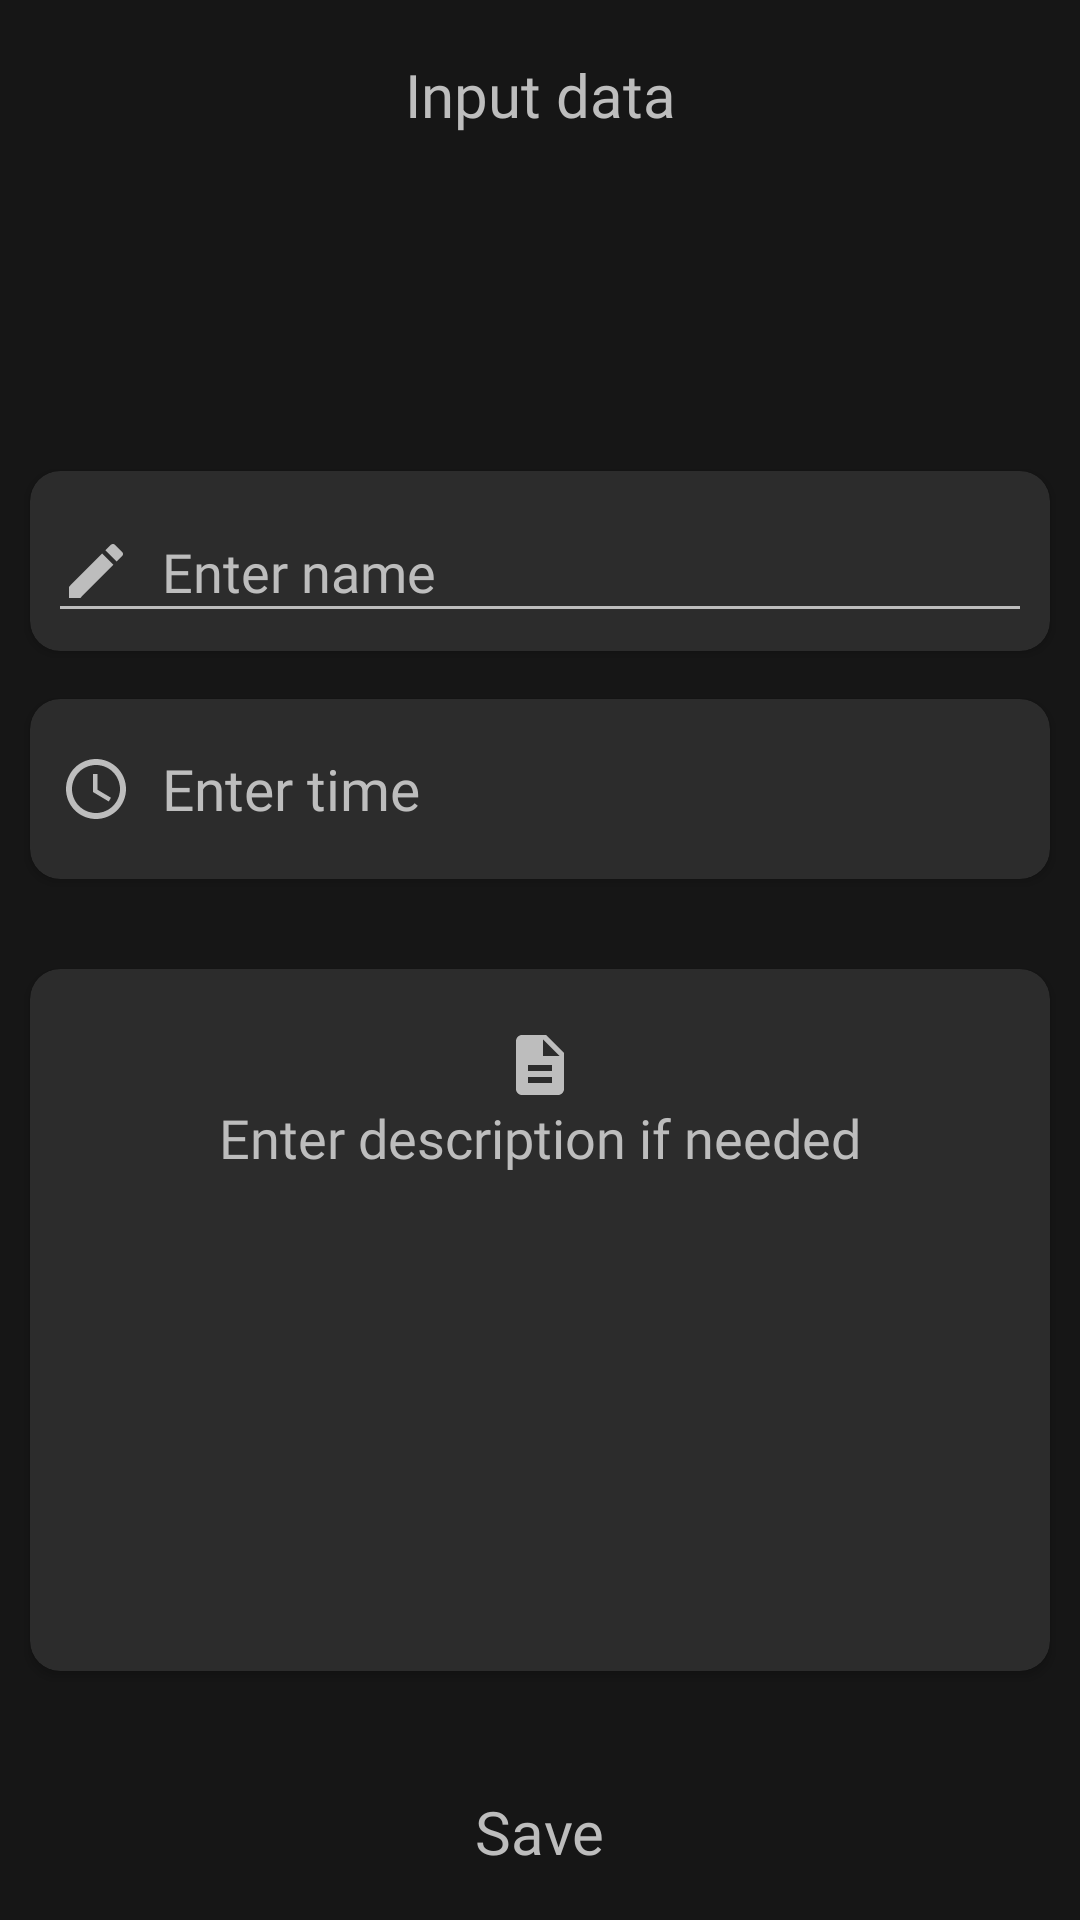

This screen was rendered from an Android layout file. Write that file and the resources it references.
<!-- AndroidManifest.xml: application theme Theme.CourseWork -->
<!-- res/layout/activity_edit_student_info_v2.xml -->
<?xml version="1.0" encoding="utf-8"?>
<androidx.constraintlayout.widget.ConstraintLayout xmlns:android="http://schemas.android.com/apk/res/android"
    xmlns:app="http://schemas.android.com/apk/res-auto"
    xmlns:tools="http://schemas.android.com/tools"
    android:id="@+id/mainHolder"
    android:layout_width="match_parent"
    android:layout_height="match_parent"
    android:background="@color/grey1">

    <androidx.constraintlayout.widget.ConstraintLayout
        android:id="@+id/constraintLayout5"
        android:layout_width="match_parent"
        android:layout_height="wrap_content"
        android:layout_marginStart="10dp"
        android:layout_marginTop="6dp"
        android:layout_marginEnd="10dp"
        android:background="@drawable/rounded_corners"
        android:backgroundTint="@color/grey2"
        app:layout_constraintEnd_toEndOf="parent"
        app:layout_constraintStart_toStartOf="parent"
        app:layout_constraintTop_toTopOf="parent">

        <TextView
            android:id="@+id/dayTitleCoupleTextView"
            android:layout_width="wrap_content"
            android:layout_height="wrap_content"
            android:layout_marginTop="6dp"
            android:layout_marginBottom="6dp"
            android:fontFamily="@font/ubuntu_bold"
            android:paddingTop="6dp"
            android:paddingBottom="6dp"
            android:text="@string/input_data"
            android:textColor="@color/grey5"
            android:textSize="20sp"
            app:layout_constraintBottom_toBottomOf="parent"
            app:layout_constraintEnd_toEndOf="parent"
            app:layout_constraintStart_toStartOf="parent"
            app:layout_constraintTop_toTopOf="parent" />
    </androidx.constraintlayout.widget.ConstraintLayout>

    <androidx.constraintlayout.widget.ConstraintLayout
        android:id="@+id/saveButton"
        android:layout_width="match_parent"
        android:layout_height="wrap_content"
        android:layout_marginStart="10dp"
        android:layout_marginEnd="10dp"
        android:layout_marginBottom="6dp"
        android:background="@drawable/rounded_corners"
        android:backgroundTint="@color/grey2"
        app:layout_constraintBottom_toBottomOf="parent"
        app:layout_constraintEnd_toEndOf="parent"
        app:layout_constraintStart_toStartOf="parent">

        <TextView
            android:id="@+id/saveText"
            android:layout_width="wrap_content"
            android:layout_height="wrap_content"
            android:fontFamily="@font/ubuntu_bold"
            android:paddingTop="10dp"
            android:paddingBottom="10dp"
            android:text="@string/save"
            android:textColor="@color/grey5"
            android:textSize="20sp"
            app:layout_constraintBottom_toBottomOf="parent"
            app:layout_constraintEnd_toEndOf="parent"
            app:layout_constraintStart_toStartOf="parent"
            app:layout_constraintTop_toTopOf="parent" />
    </androidx.constraintlayout.widget.ConstraintLayout>

    <androidx.cardview.widget.CardView
        android:id="@+id/titleCoachHolder"
        android:layout_width="0dp"
        android:layout_height="60dp"
        android:layout_marginStart="10dp"
        android:layout_marginTop="100dp"
        android:layout_marginEnd="10dp"
        android:backgroundTint="@color/grey2"
        app:cardCornerRadius="10dp"
        app:layout_constraintEnd_toEndOf="parent"
        app:layout_constraintStart_toStartOf="parent"
        app:layout_constraintTop_toBottomOf="@+id/constraintLayout5">

        <EditText
            android:id="@+id/editNamePlainTextView"
            android:layout_width="match_parent"
            android:layout_height="match_parent"
            android:layout_marginStart="6dp"
            android:layout_marginTop="10dp"
            android:layout_marginEnd="6dp"
            android:layout_marginBottom="6dp"
            android:backgroundTint="@color/grey5"
            android:drawableStart="@drawable/edit_pen_icon"
            android:drawablePadding="10dp"
            android:ems="10"
            android:fontFamily="@font/ubuntu_bold"
            android:hint="@string/enter_name"
            android:inputType="textPersonName"
            android:textColor="@color/grey5"
            android:textColorHighlight="@color/grey5"
            android:textColorHint="@color/grey5"
            android:textColorLink="@color/grey5"
            app:layout_constraintBottom_toBottomOf="parent"
            app:layout_constraintEnd_toEndOf="parent"
            app:layout_constraintStart_toStartOf="parent"
            app:layout_constraintTop_toTopOf="parent"
            tools:ignore="TouchTargetSizeCheck"
            tools:layout_editor_absoluteX="10dp" />
    </androidx.cardview.widget.CardView>

    <androidx.cardview.widget.CardView
        android:id="@+id/enterTimeButton"
        android:layout_width="0dp"
        android:layout_height="60dp"
        android:layout_marginTop="16dp"
        android:backgroundTint="@color/grey2"
        app:cardCornerRadius="10dp"
        app:layout_constraintEnd_toEndOf="@+id/titleCoachHolder"
        app:layout_constraintStart_toStartOf="@+id/titleCoachHolder"
        app:layout_constraintTop_toBottomOf="@+id/titleCoachHolder">

        <TextView
            android:id="@+id/enterTimeText"
            android:layout_width="match_parent"
            android:layout_height="match_parent"
            android:drawablePadding="10dp"
            android:fontFamily="@font/ubuntu_bold"
            android:gravity="center_vertical"
            android:paddingStart="10dp"
            android:paddingEnd="0dp"
            android:text="@string/enter_time"
            android:textColor="@color/grey5"
            android:textSize="19sp"
            app:drawableStartCompat="@drawable/clock_icon" />
    </androidx.cardview.widget.CardView>

    <androidx.cardview.widget.CardView
        android:id="@+id/lessonAddressHolder"
        android:layout_width="0dp"
        android:layout_height="0dp"
        android:layout_marginTop="30dp"
        android:layout_marginBottom="30dp"
        android:backgroundTint="@color/grey2"
        app:cardCornerRadius="10dp"
        app:layout_constraintEnd_toEndOf="@+id/enterTimeButton"
        app:layout_constraintStart_toStartOf="@+id/enterTimeButton"
        app:layout_constraintTop_toBottomOf="@+id/enterTimeButton"
        app:layout_constraintBottom_toTopOf="@id/saveButton">

        <EditText
            android:id="@+id/editDescriptionTextView"
            android:layout_width="match_parent"
            android:layout_height="match_parent"
            android:layout_marginStart="6dp"
            android:layout_marginTop="10dp"
            android:layout_marginEnd="6dp"
            android:layout_marginBottom="6dp"
            android:backgroundTint="@color/grey2"
            android:drawableTop="@drawable/description_icon"
            android:ems="10"
            android:fontFamily="@font/ubuntu_bold"
            android:gravity="center|top"
            android:hint="@string/description_if_needed"
            android:inputType="textMultiLine"
            android:textColor="@color/grey5"
            android:textColorHighlight="@color/grey5"
            android:textColorHint="@color/grey5"
            android:textColorLink="@color/grey5"
            app:layout_constraintBottom_toBottomOf="parent"
            app:layout_constraintEnd_toEndOf="parent"
            app:layout_constraintStart_toStartOf="parent"
            app:layout_constraintTop_toTopOf="parent"
            tools:ignore="TouchTargetSizeCheck"
            tools:layout_editor_absoluteX="10dp" />

    </androidx.cardview.widget.CardView>


</androidx.constraintlayout.widget.ConstraintLayout>
<!-- resources referenced by this layout -->
<resources>
  <color name="grey1">#161616</color>
  <color name="grey2">#2C2C2C</color>
  <color name="grey5">#BDBDBD</color>
  <!-- drawable clock_icon (drawable) -->
  <vector android:height="24dp" android:tint="@color/grey5"
      android:viewportHeight="24" android:viewportWidth="24"
      android:width="24dp" xmlns:android="http://schemas.android.com/apk/res/android">
      <path android:fillColor="@android:color/white" android:pathData="M11.99,2C6.47,2 2,6.48 2,12s4.47,10 9.99,10C17.52,22 22,17.52 22,12S17.52,2 11.99,2zM12,20c-4.42,0 -8,-3.58 -8,-8s3.58,-8 8,-8 8,3.58 8,8 -3.58,8 -8,8z"/>
      <path android:fillColor="@android:color/white" android:pathData="M12.5,7H11v6l5.25,3.15 0.75,-1.23 -4.5,-2.67z"/>
  </vector>
  <!-- drawable description_icon (drawable) -->
  <vector android:height="24dp" android:tint="#BDBDBD"
      android:viewportHeight="24" android:viewportWidth="24"
      android:width="24dp" xmlns:android="http://schemas.android.com/apk/res/android">
      <path android:fillColor="@android:color/white" android:pathData="M14,2L6,2c-1.1,0 -1.99,0.9 -1.99,2L4,20c0,1.1 0.89,2 1.99,2L18,22c1.1,0 2,-0.9 2,-2L20,8l-6,-6zM16,18L8,18v-2h8v2zM16,14L8,14v-2h8v2zM13,9L13,3.5L18.5,9L13,9z"/>
  </vector>
  <!-- drawable edit_pen_icon (drawable) -->
  <vector android:height="24dp" android:tint="@color/grey5"
      android:viewportHeight="24" android:viewportWidth="24"
      android:width="24dp" xmlns:android="http://schemas.android.com/apk/res/android">
      <path android:fillColor="@android:color/white" android:pathData="M3,17.25V21h3.75L17.81,9.94l-3.75,-3.75L3,17.25zM20.71,7.04c0.39,-0.39 0.39,-1.02 0,-1.41l-2.34,-2.34c-0.39,-0.39 -1.02,-0.39 -1.41,0l-1.83,1.83 3.75,3.75 1.83,-1.83z"/>
  </vector>
  <string name="description_if_needed">Enter description if needed</string>
  <string name="enter_name">Enter name</string>
  <string name="enter_time">Enter time</string>
  <string name="input_data">Input data</string>
  <string name="save">Save</string>
  <style name="Theme.CourseWork" parent="Theme.MaterialComponents.DayNight.DarkActionBar">
          
          <item name="colorPrimary">@color/black</item>
          <item name="colorPrimaryVariant">@color/black</item>
          <item name="colorOnPrimary">@color/white</item>
          
          <item name="colorSecondary">@color/black</item>
          <item name="colorSecondaryVariant">@color/black</item>
  
          <item name="colorOnSecondary">@color/black</item>
          <item name="windowNoTitle">true</item>
          <item name="windowActionBar">false</item>
          
          <item name="android:statusBarColor">?attr/colorPrimaryVariant</item>
          
      </style>
  <color name="black">#FF000000</color>
  <color name="white">#FFFFFFFF</color>
</resources>
